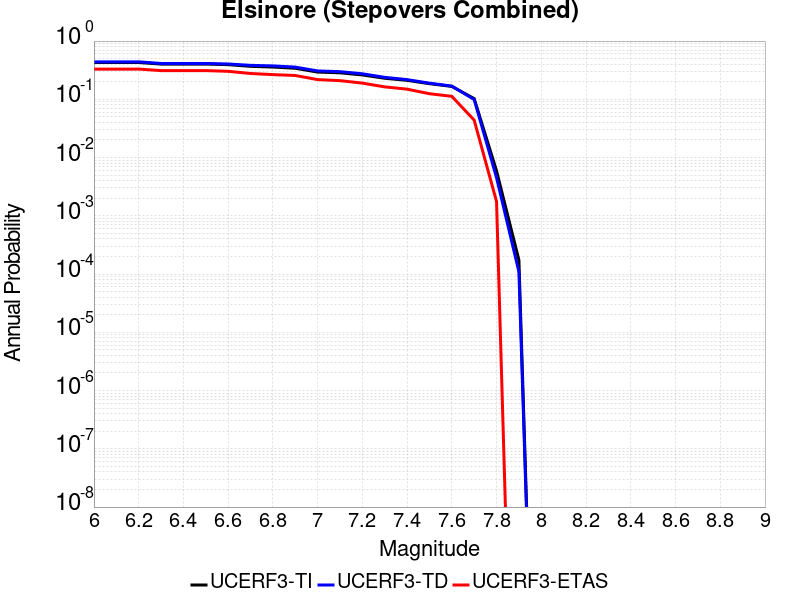

The data file committed next to this chart (first rows):
Magnitude, UCERF3-TI Prob, UCERF3-TD Prob, UCERF3-ETAS Prob
6.0, 0.4285, 0.4403, 0.3304
6.1, 0.4285, 0.4403, 0.3304
6.2, 0.4285, 0.4403, 0.3304
6.3, 0.4027, 0.4127, 0.3111
6.4, 0.4027, 0.4127, 0.3111
6.5, 0.4027, 0.4127, 0.3111
6.6, 0.3938, 0.4044, 0.3023
6.7, 0.3683, 0.3832, 0.2777
6.8, 0.3578, 0.3748, 0.2654
6.9, 0.3413, 0.3575, 0.2566
7.0, 0.2935, 0.307, 0.2179
7.1, 0.2851, 0.2984, 0.2091
7.2, 0.2621, 0.2745, 0.1898
7.3, 0.2298, 0.2384, 0.1634
7.4, 0.2117, 0.2179, 0.1494
7.5, 0.1856, 0.1893, 0.1248
7.6, 0.1664, 0.1688, 0.1125
7.7, 0.1029, 0.09903, 0.04394
7.8, 0.005903, 0.004515, 0.001757
7.9, 1.7417852E-4, 1.09805864E-4, 0.0
